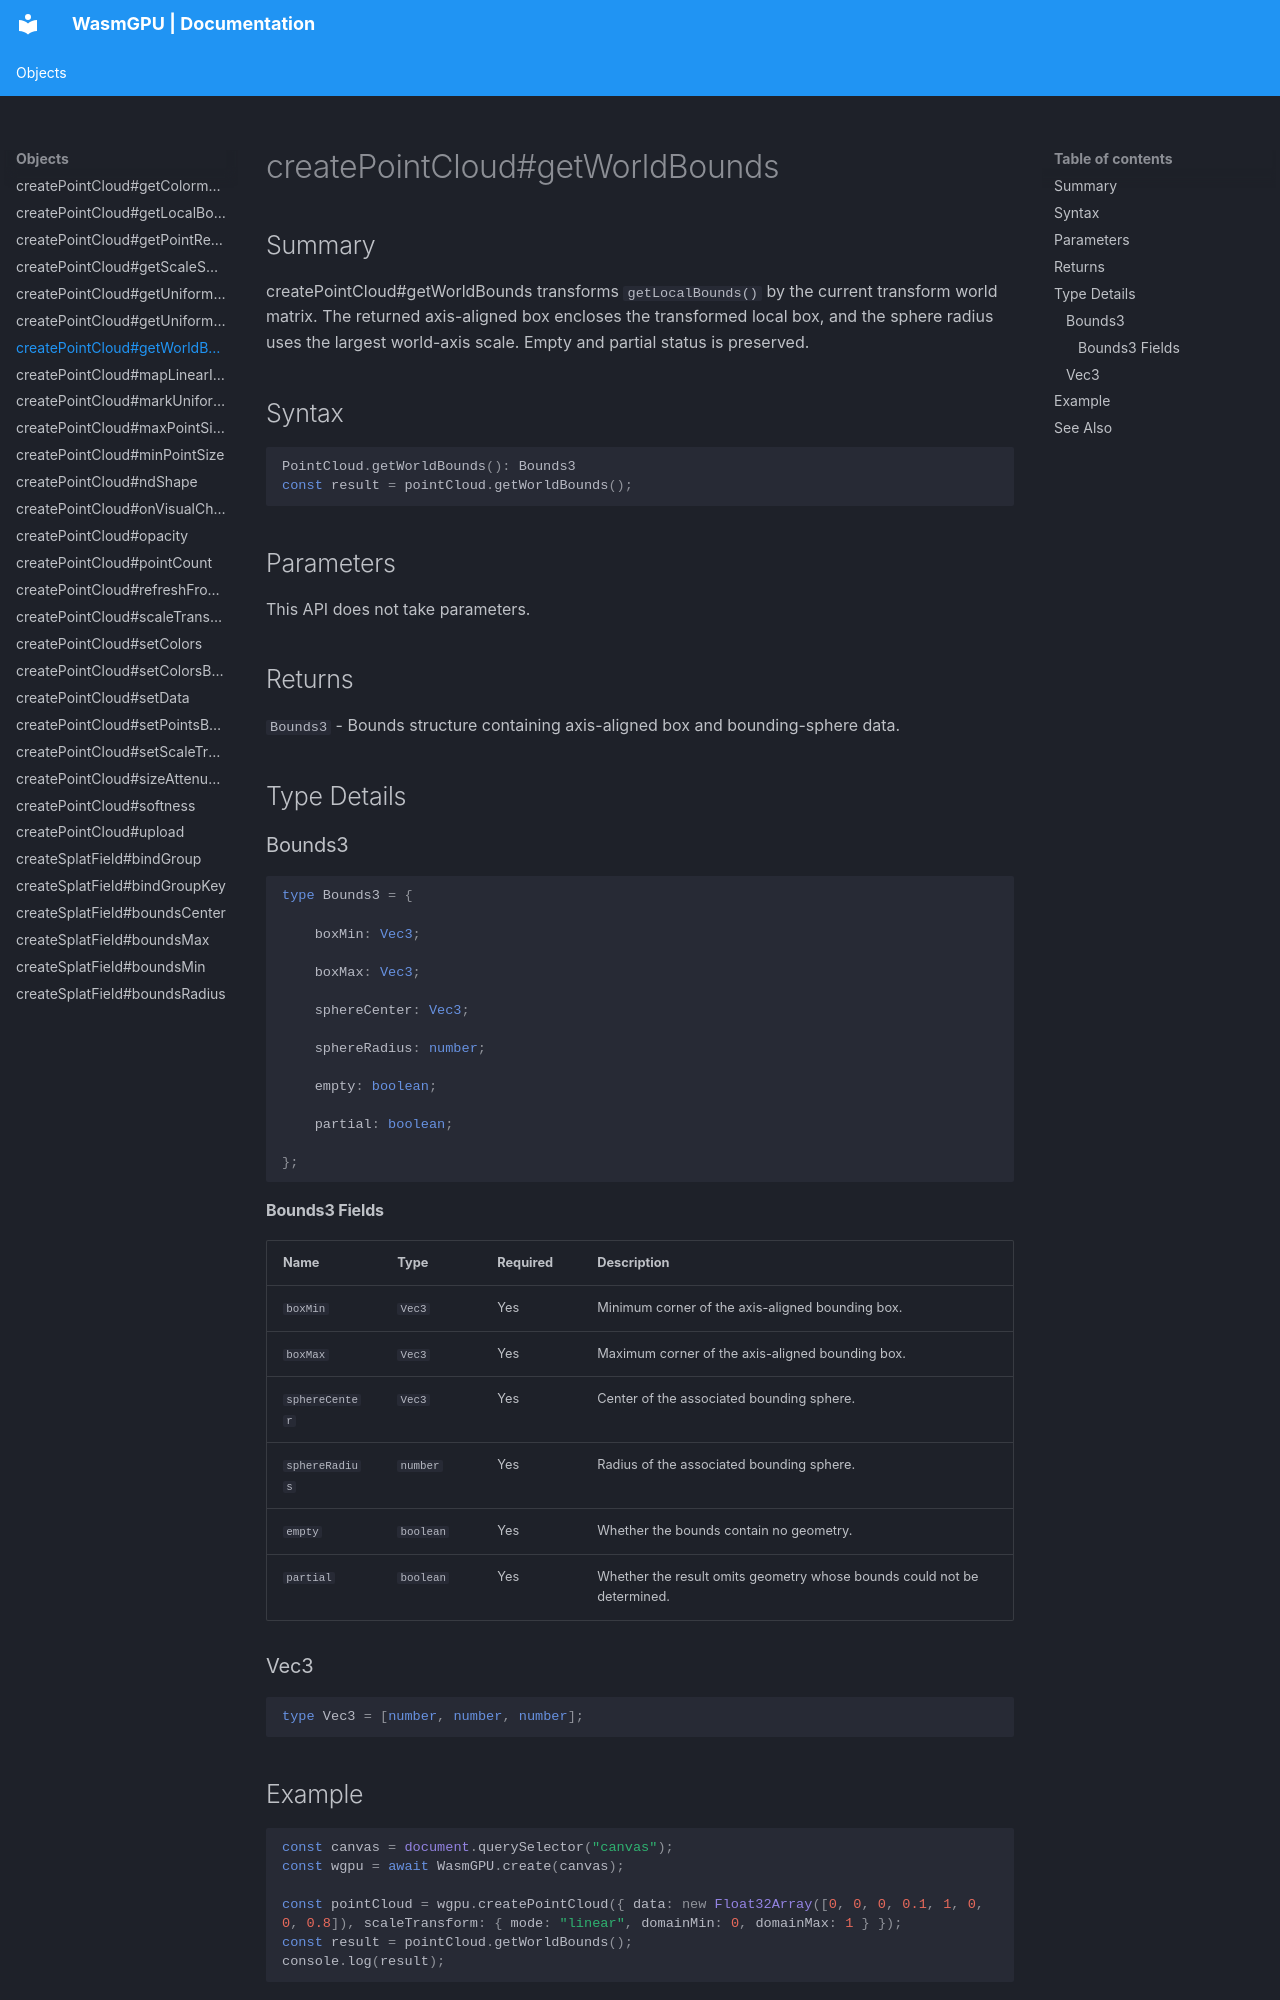

repository: Zushah/WasmGPU · page: objects/createpointcloud-getworldbounds/index.html · generator: mkdocs

# createPointCloud#getWorldBounds

## Summary
createPointCloud#getWorldBounds transforms `getLocalBounds()` by the current transform world matrix. The returned axis-aligned box encloses the transformed local box, and the sphere radius uses the largest world-axis scale. Empty and partial status is preserved.

## Syntax
```ts
PointCloud.getWorldBounds(): Bounds3
const result = pointCloud.getWorldBounds();
```

## Parameters
This API does not take parameters.

## Returns
`Bounds3` - Bounds structure containing axis-aligned box and bounding-sphere data.

## Type Details
### Bounds3

```ts
type Bounds3 = {

    boxMin: Vec3;

    boxMax: Vec3;

    sphereCenter: Vec3;

    sphereRadius: number;

    empty: boolean;

    partial: boolean;

};
```

#### Bounds3 Fields
| Name | Type | Required | Description |
| --- | --- | --- | --- |
| `boxMin` | `Vec3` | Yes | Minimum corner of the axis-aligned bounding box. |
| `boxMax` | `Vec3` | Yes | Maximum corner of the axis-aligned bounding box. |
| `sphereCenter` | `Vec3` | Yes | Center of the associated bounding sphere. |
| `sphereRadius` | `number` | Yes | Radius of the associated bounding sphere. |
| `empty` | `boolean` | Yes | Whether the bounds contain no geometry. |
| `partial` | `boolean` | Yes | Whether the result omits geometry whose bounds could not be determined. |

### Vec3

```ts
type Vec3 = [number, number, number];
```

## Example
```js
const canvas = document.querySelector("canvas");
const wgpu = await WasmGPU.create(canvas);

const pointCloud = wgpu.createPointCloud({ data: new Float32Array([0, 0, 0, 0.1, 1, 0, 0, 0.8]), scaleTransform: { mode: "linear", domainMin: 0, domainMax: 1 } });
const result = pointCloud.getWorldBounds();
console.log(result);
```
